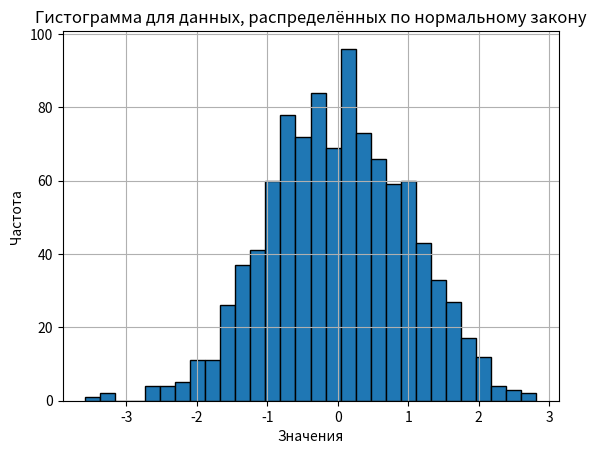

Recreate this plot in Python.
import numpy as np
import matplotlib.pyplot as plt

# Параметры нормального распределения
mean = 0       # Среднее значение
std_dev = 1    # Стандартное отклонение
num_samples = 1000  # Количество образцов

# Генерация случайных чисел, распределенных по нормальному распределению
data = np.random.normal(mean, std_dev, num_samples)

# Создание гистограммы
plt.hist(data, bins=30, edgecolor='black')
plt.title('Гистограмма для данных, распределённых по нормальному закону')
plt.xlabel('Значения')
plt.ylabel('Частота')
plt.grid(True)
plt.show()
